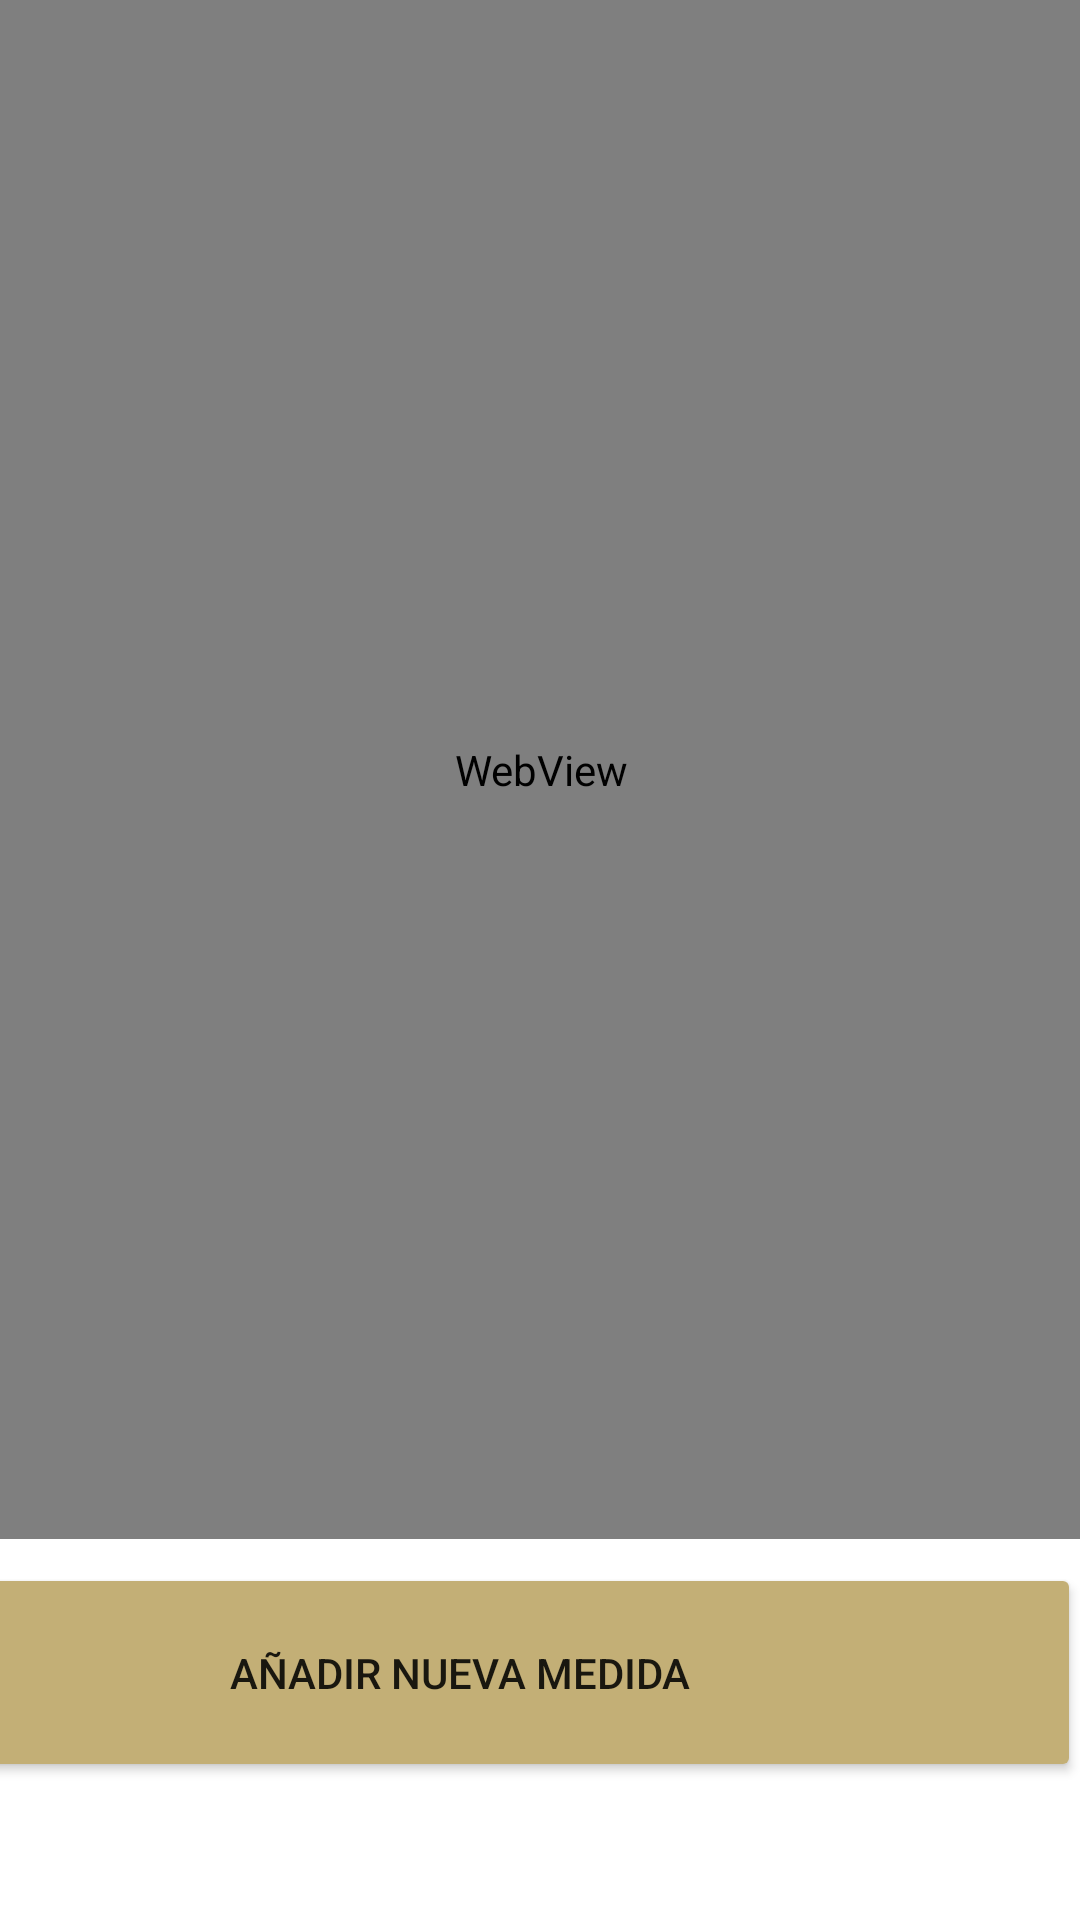

Here is an Android app screen rendered from its layout file. Give the layout XML and the strings, colors and styles it references.
<!-- AndroidManifest.xml: application theme Theme.PastilleroInteligente -->
<!-- res/layout/activity_main_azucar.xml -->
<?xml version="1.0" encoding="utf-8"?>
<androidx.constraintlayout.widget.ConstraintLayout xmlns:android="http://schemas.android.com/apk/res/android"
    xmlns:app="http://schemas.android.com/apk/res-auto"
    xmlns:tools="http://schemas.android.com/tools"
    android:layout_width="match_parent"
    android:layout_height="match_parent"
    tools:context=".MainAzucar">

    <WebView
        android:id="@+id/wbAzucar"
        android:layout_width="402dp"
        android:layout_height="513dp"
        app:layout_constraintEnd_toEndOf="parent"
        app:layout_constraintStart_toStartOf="parent"
        app:layout_constraintTop_toTopOf="parent" />

    <Button
        android:id="@+id/addAzucar"
        android:layout_width="414dp"
        android:layout_height="73dp"
        android:layout_marginTop="8dp"
        android:text="Añadir nueva medida"
        app:backgroundTint="#C3AF76"
        app:layout_constraintEnd_toEndOf="parent"
        app:layout_constraintHorizontal_bias="1.0"
        app:layout_constraintStart_toStartOf="parent"
        app:layout_constraintTop_toBottomOf="@+id/wbAzucar" />
</androidx.constraintlayout.widget.ConstraintLayout>
<!-- resources referenced by this layout -->
<resources>
  <style name="Theme.PastilleroInteligente" parent="Theme.MaterialComponents.DayNight.DarkActionBar">
          
          <item name="colorPrimary">@color/purple_500</item>
          <item name="colorPrimaryVariant">@color/purple_700</item>
          <item name="colorOnPrimary">@color/white</item>
          
          <item name="colorSecondary">@color/teal_200</item>
          <item name="colorSecondaryVariant">@color/teal_700</item>
          <item name="colorOnSecondary">@color/black</item>
          
          <item name="android:statusBarColor" tools:targetApi="l">?attr/colorPrimaryVariant</item>
          
      </style>
  <!-- not gathered from this repository: default colours our renderer supplied (Android Studio template values) -->
  <color name="purple_500">#FF6200EE</color>
  <color name="purple_700">#FF3700B3</color>
  <color name="teal_200">#FF03DAC5</color>
  <color name="teal_700">#FF018786</color>
  <color name="black">#FF000000</color>
  <color name="white">#FFFFFFFF</color>
</resources>
